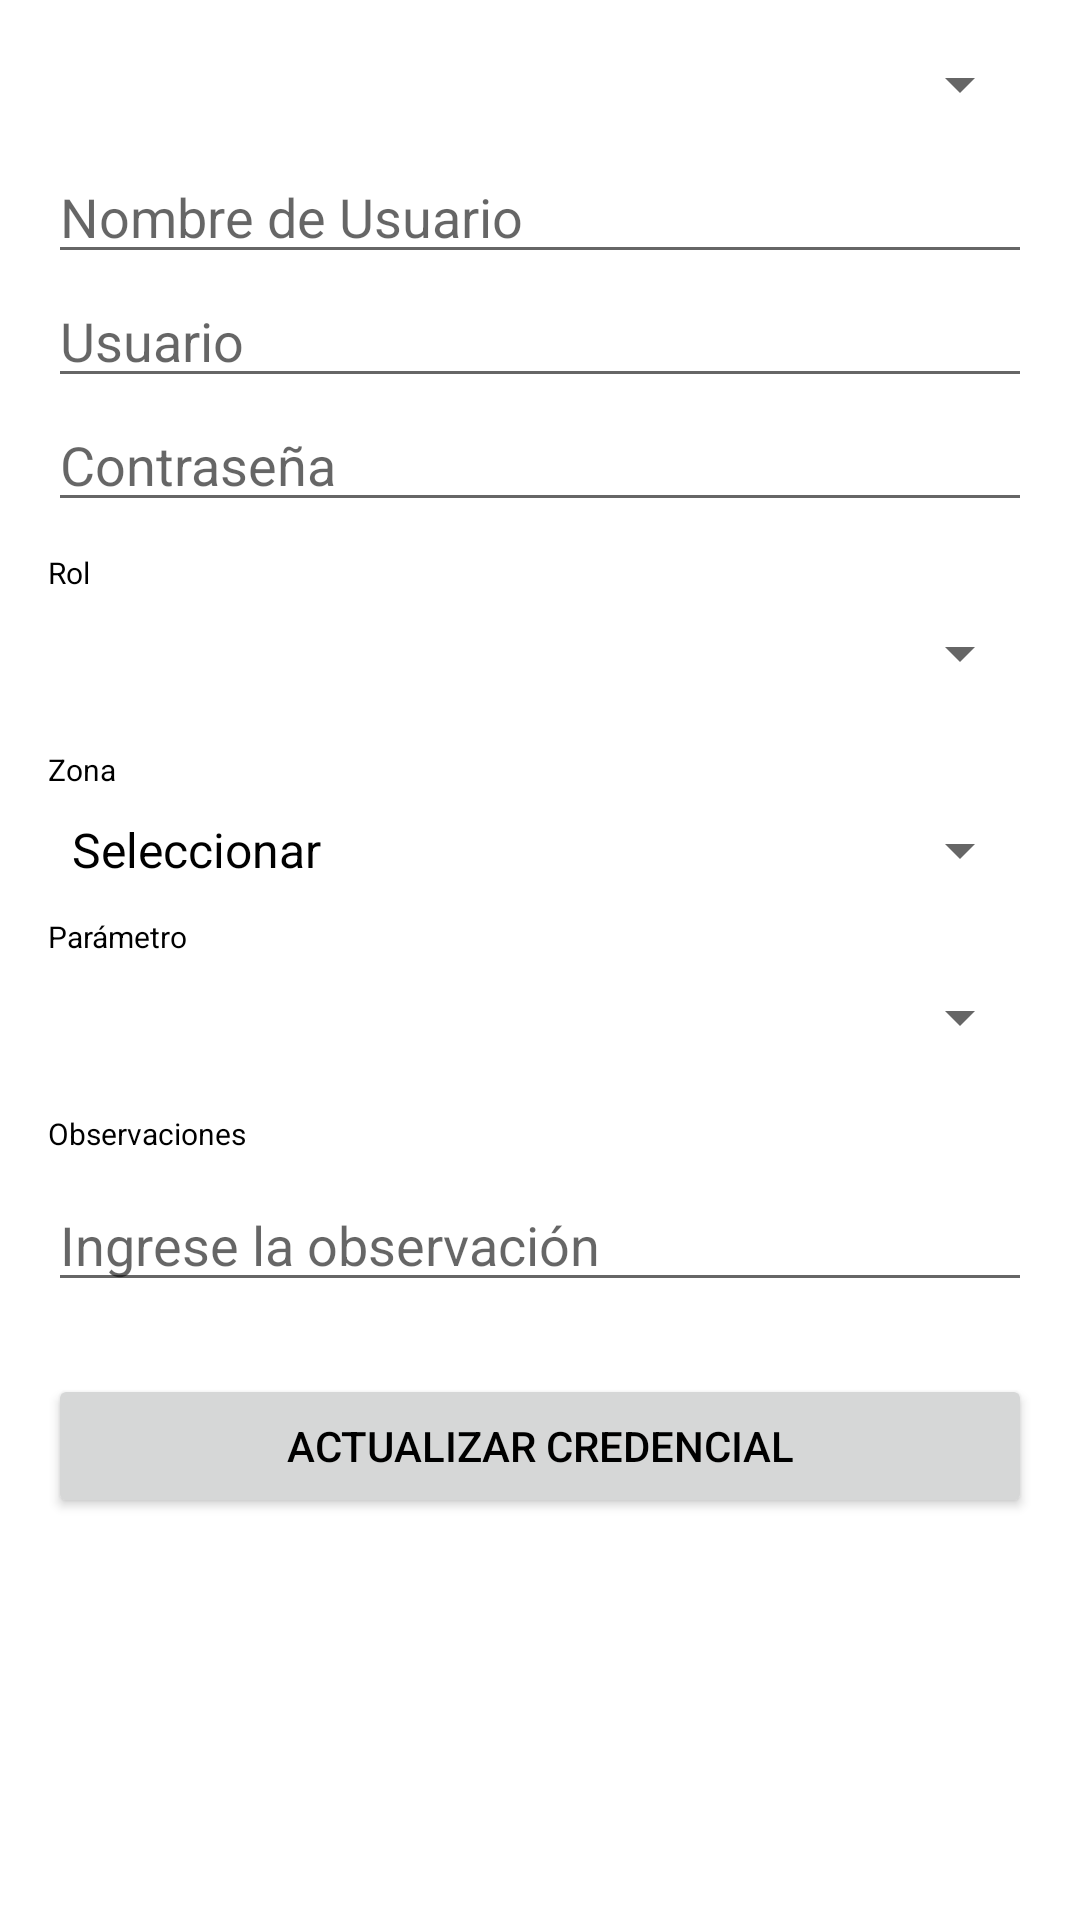

Here is an Android app screen rendered from its layout file. Give the layout XML and the strings, colors and styles it references.
<!-- AndroidManifest.xml: activity theme Theme.DarkBox -->
<!-- res/layout/activity_editacces.xml -->
<ScrollView xmlns:android="http://schemas.android.com/apk/res/android"
    android:layout_width="match_parent"
    android:layout_height="match_parent"
    android:fillViewport="true">

    <LinearLayout
        android:layout_width="match_parent"
        android:layout_height="wrap_content"
        android:orientation="vertical"
        android:padding="16dp">

        <Spinner
            android:id="@+id/spinnerUsuarios"
            android:layout_width="match_parent"
            android:layout_height="wrap_content"
            android:layout_marginBottom="10dp" />

        
        <EditText
            android:id="@+id/editTextNombreUsuario"
            android:layout_width="match_parent"
            android:layout_height="wrap_content"
            android:hint="Nombre de Usuario" />

        
        <EditText
            android:id="@+id/editTextUsuario"
            android:layout_width="match_parent"
            android:layout_height="wrap_content"
            android:hint="Usuario" />

        
        <EditText
            android:id="@+id/editTextContrasena"
            android:layout_width="match_parent"
            android:layout_height="wrap_content"
            android:hint="Contraseña"
            android:inputType="textPassword" />

        
        <TextView
            android:layout_width="wrap_content"
            android:layout_height="wrap_content"
            android:text="Rol"
            android:textSize="10sp"
            android:layout_marginTop="10dp"
            android:layout_marginBottom="8dp" />

        <Spinner
            android:id="@+id/spinnerRol"
            android:layout_width="match_parent"
            android:layout_height="wrap_content"
            android:layout_marginBottom="10dp" />

        
        <TextView
            android:layout_width="wrap_content"
            android:layout_height="wrap_content"
            android:text="Zona"
            android:textSize="10sp"
            android:layout_marginTop="10dp"
            android:layout_marginBottom="8dp" />

        <Spinner
            android:id="@+id/zona_credenciales"
            android:layout_width="match_parent"
            android:layout_height="wrap_content"
            android:entries="@array/zona_options" />


        
        <TextView
            android:layout_width="wrap_content"
            android:layout_height="wrap_content"
            android:text="Parámetro"
            android:textSize="10sp"
            android:layout_marginTop="10dp"
            android:layout_marginBottom="8dp" />

        <Spinner
            android:id="@+id/spinnerParametro"
            android:layout_width="match_parent"
            android:layout_height="wrap_content"
            android:layout_marginBottom="10dp" />

        
        <TextView
            android:id="@+id/textObservaciones"
            android:layout_width="wrap_content"
            android:layout_height="wrap_content"
            android:text="Observaciones"
            android:textSize="10sp"
            android:layout_marginTop="10dp"
            android:layout_marginBottom="8dp" />

        <EditText
            android:id="@+id/editTextObservaciones"
            android:layout_width="match_parent"
            android:layout_height="wrap_content"
            android:hint="Ingrese la observación"
            android:visibility="visible" />

        
        <Button
            android:id="@+id/buttonActualizar"
            android:layout_width="match_parent"
            android:layout_height="wrap_content"
            android:text="Actualizar Credencial"
            android:layout_marginTop="24dp" />
    </LinearLayout>
</ScrollView>
<!-- resources referenced by this layout -->
<resources>
  <string-array name="zona_options">
          <item>Seleccionar</item>
          <item>Eje Cafetero</item>
          <item>Medellín</item>
          <item>Salgar</item>
          <item>Amagá</item>
      </string-array>
  <style name="Theme.DarkBox" parent="Theme.AppCompat.Light.DarkActionBar">
  
          <item name="colorPrimary">@color/purple_500</item>
          <item name="colorPrimaryDark">@color/purple_700</item>
          <item name="colorAccent">@color/teal_200</item>
          <item name="android:windowBackground">@color/white</item>
          <item name="android:textColor">@android:color/black</item>
      </style>
  <color name="purple_500">#6200EE</color>
  <color name="purple_700">#3700B3</color>
  <color name="teal_200">#03DAC5</color>
  <color name="white">#FFFFFF</color>
</resources>
